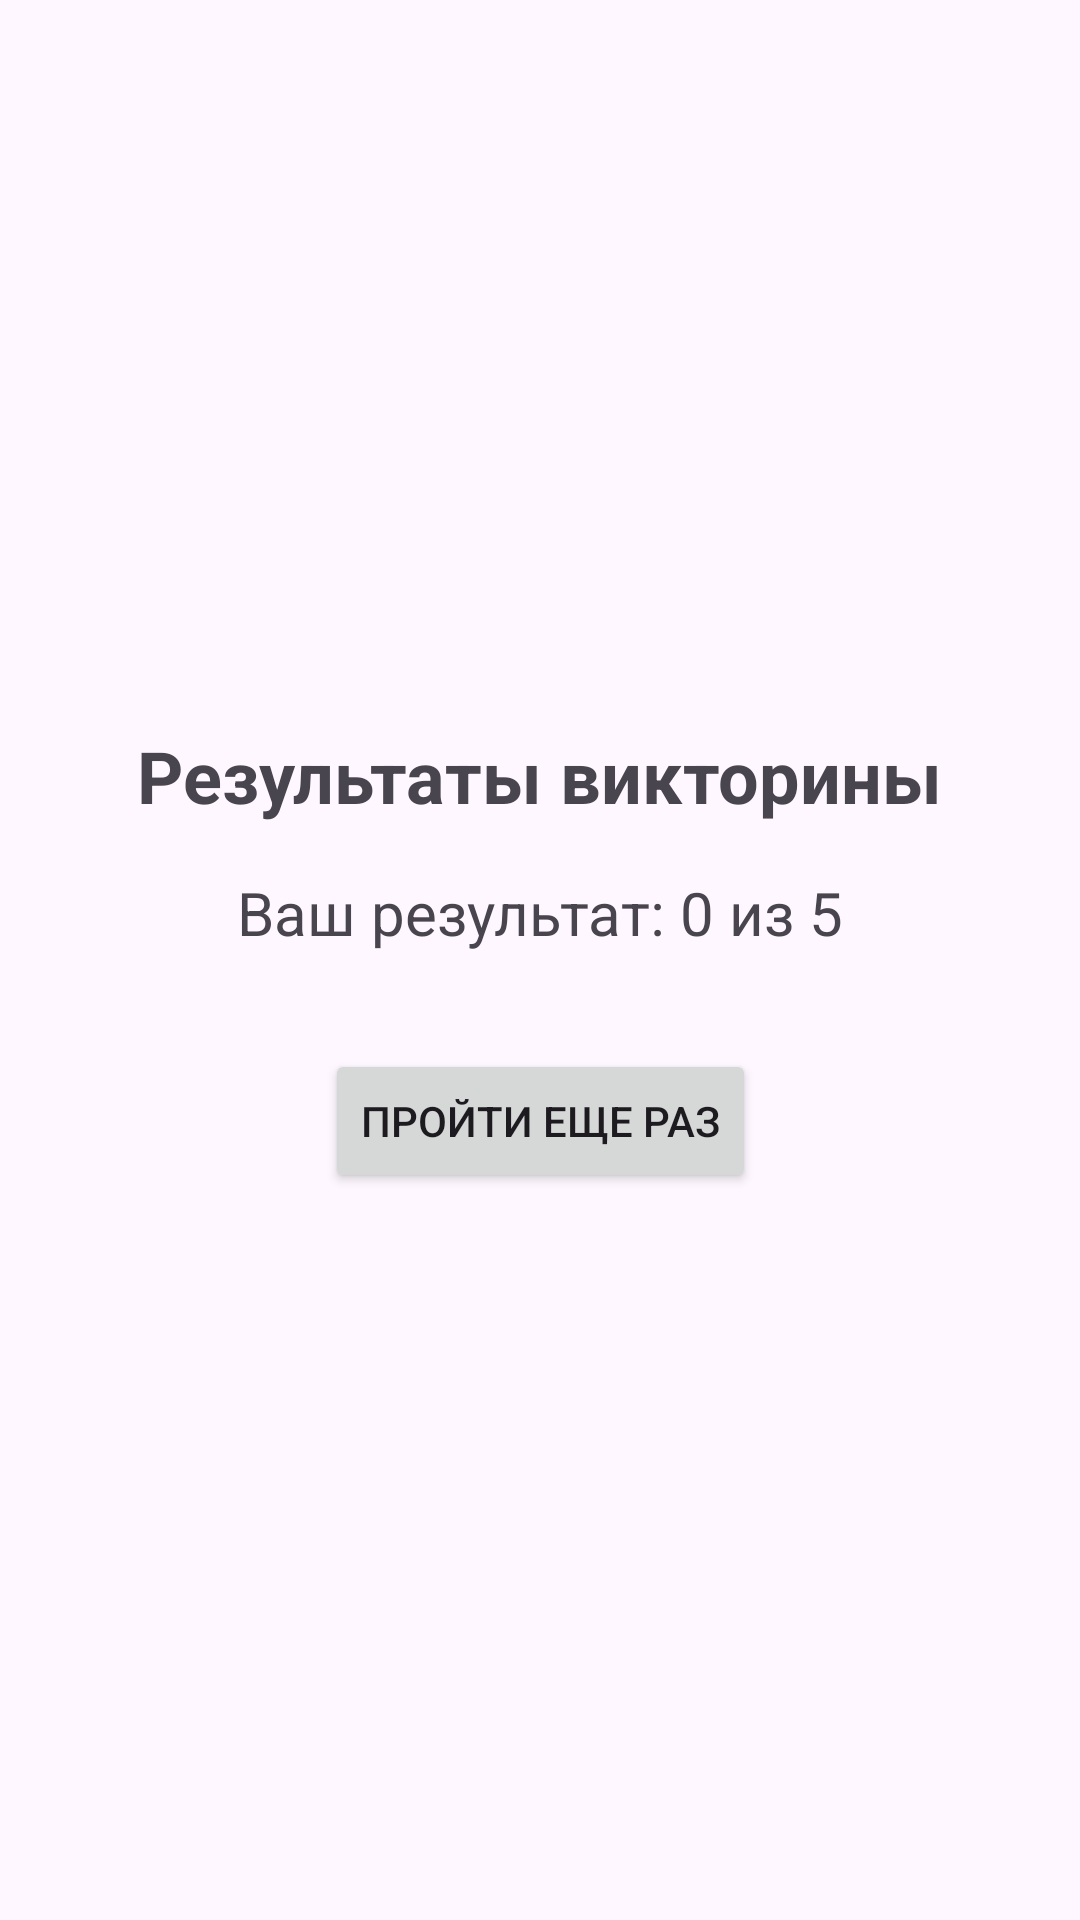

Reconstruct the res/layout file that produces this screen, plus the resources it refers to.
<!-- AndroidManifest.xml: application theme Theme.Lab1App -->
<!-- res/layout/activity_result.xml -->
<?xml version="1.0" encoding="utf-8"?>
<androidx.constraintlayout.widget.ConstraintLayout
    xmlns:android="http://schemas.android.com/apk/res/android"
    xmlns:app="http://schemas.android.com/apk/res-auto"
    xmlns:tools="http://schemas.android.com/tools"
    android:layout_width="match_parent"
    android:layout_height="match_parent"
    tools:context=".ResultActivity">

    <TextView
        android:id="@+id/tvResultTitle"
        android:layout_width="wrap_content"
        android:layout_height="wrap_content"
        android:text="Результаты викторины"
        android:textSize="24sp"
        android:textStyle="bold"
        app:layout_constraintBottom_toTopOf="@+id/tvScore"
        app:layout_constraintEnd_toEndOf="parent"
        app:layout_constraintStart_toStartOf="parent"
        app:layout_constraintTop_toTopOf="parent"
        app:layout_constraintVertical_chainStyle="packed" />

    <TextView
        android:id="@+id/tvScore"
        android:layout_width="wrap_content"
        android:layout_height="wrap_content"
        android:layout_marginTop="16dp"
        android:text="Ваш результат: 0 из 5"
        android:textSize="20sp"
        app:layout_constraintBottom_toTopOf="@+id/btnRestart"
        app:layout_constraintEnd_toEndOf="parent"
        app:layout_constraintStart_toStartOf="parent"
        app:layout_constraintTop_toBottomOf="@+id/tvResultTitle" />

    <Button
        android:id="@+id/btnRestart"
        android:layout_width="wrap_content"
        android:layout_height="wrap_content"
        android:layout_marginTop="32dp"
        android:text="Пройти еще раз"
        app:layout_constraintBottom_toBottomOf="parent"
        app:layout_constraintEnd_toEndOf="parent"
        app:layout_constraintStart_toStartOf="parent"
        app:layout_constraintTop_toBottomOf="@+id/tvScore" />

</androidx.constraintlayout.widget.ConstraintLayout>
<!-- resources referenced by this layout -->
<resources>
  <style name="Theme.Lab1App" parent="Base.Theme.Lab1App" />
  <style name="Base.Theme.Lab1App" parent="Theme.Material3.DayNight.NoActionBar">
          
          
      </style>
</resources>
